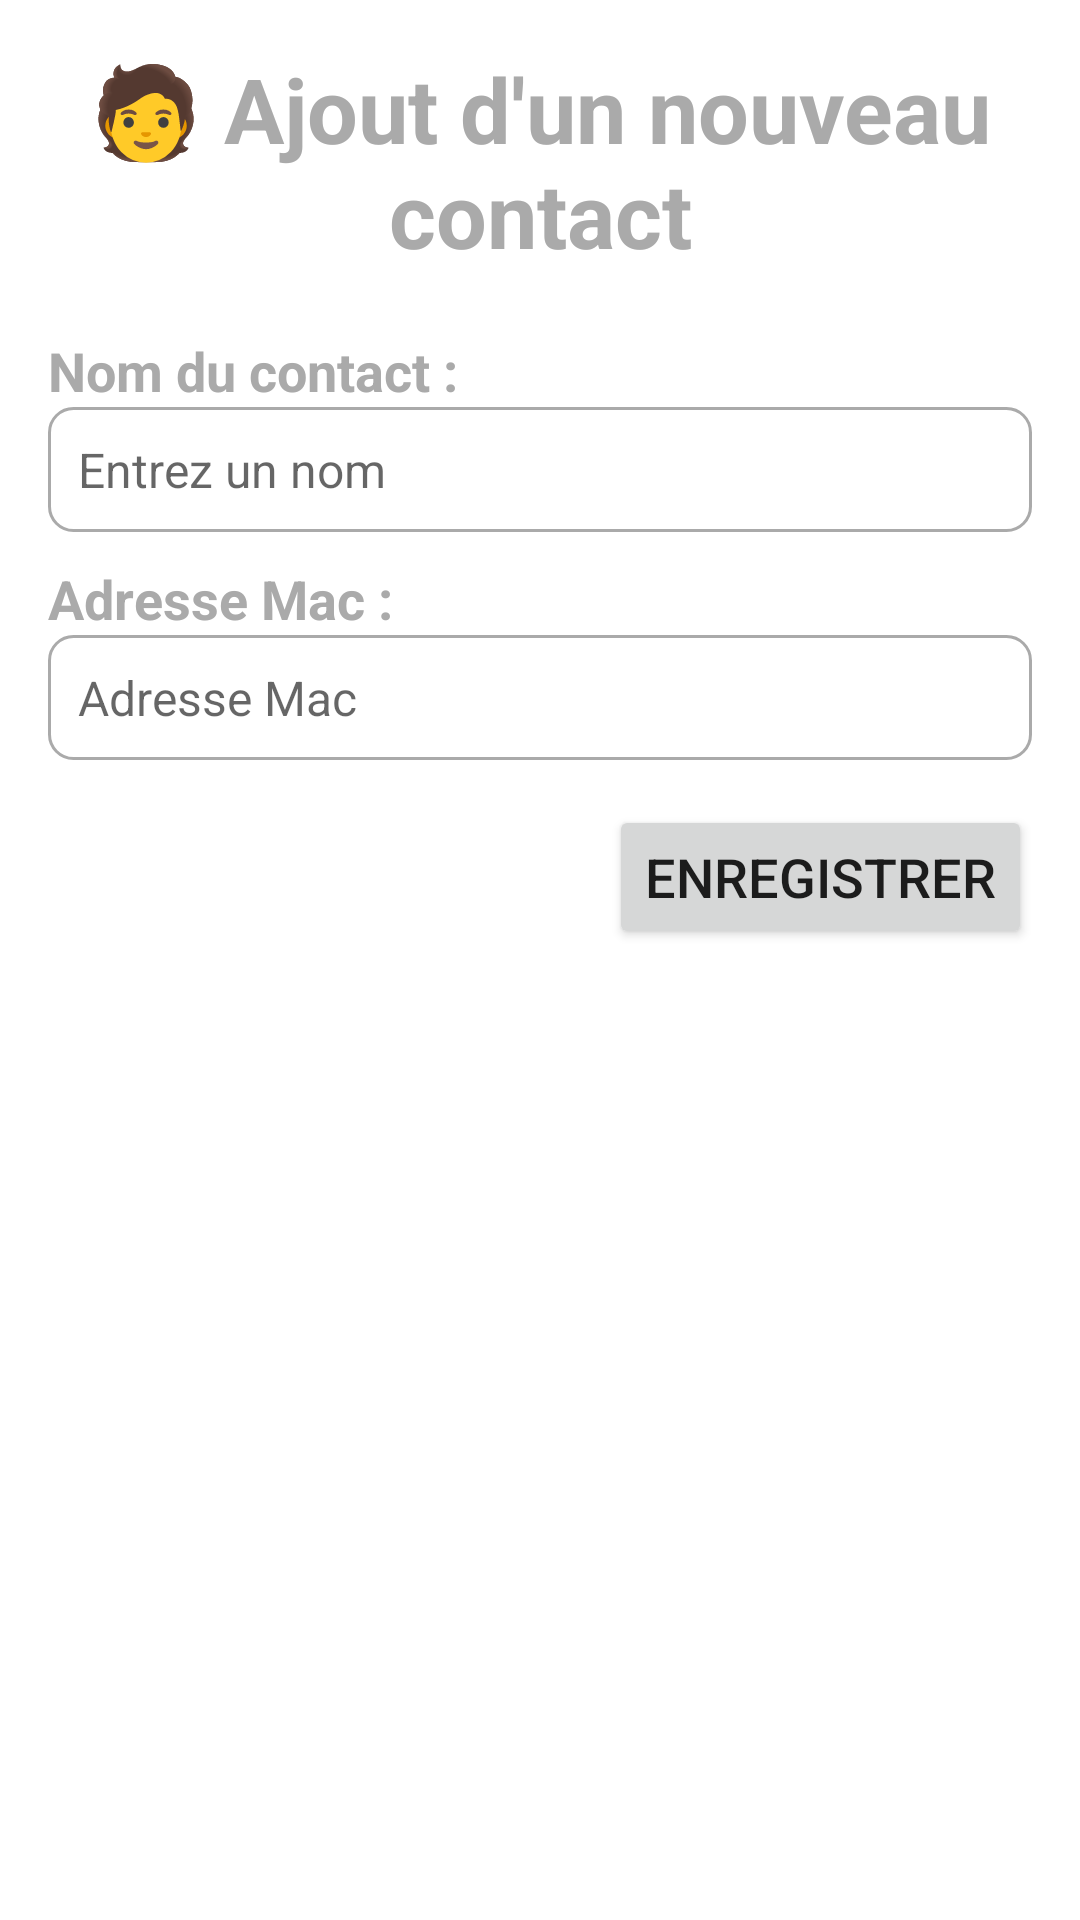

Layout XML and referenced resources for this Android screen:
<!-- AndroidManifest.xml: application theme Theme.example -->
<!-- res/layout/contacts_popup.xml -->
<?xml version="1.0" encoding="utf-8"?>
<RelativeLayout xmlns:android="http://schemas.android.com/apk/res/android"
    android:layout_width="match_parent"
    android:layout_height="match_parent"
    android:padding="16dp">

    <TextView
        android:id="@+id/text_title"
        android:layout_width="wrap_content"
        android:layout_height="wrap_content"
        android:text="🧑 Ajout d'un nouveau contact"
        android:textAlignment="center"
        android:textColor="@android:color/darker_gray"
        android:textSize="30sp"
        android:textStyle="bold" />

    <TextView
        android:id="@+id/textView_Contactname"
        android:layout_width="wrap_content"
        android:layout_height="wrap_content"
        android:layout_below="@id/text_title"
        android:text="Nom du contact :"
        android:textColor="@android:color/darker_gray"
        android:layout_marginTop="20sp"
        android:textSize="18sp"
        android:textStyle="bold" />

    <EditText
        android:id="@+id/editText_ContactName"
        android:layout_width="match_parent"
        android:layout_height="wrap_content"
        android:layout_below="@id/textView_Contactname"
        android:background="@drawable/edit_text_background"
        android:hint="Entrez un nom"
        android:textColor="@android:color/darker_gray"
        android:padding="10dp"
        android:textSize="16sp" />

    <TextView
        android:id="@+id/textView_mac"
        android:layout_width="wrap_content"
        android:layout_height="wrap_content"
        android:layout_below="@id/editText_ContactName"
        android:layout_marginTop="10sp"
        android:textColor="@android:color/darker_gray"
        android:text="Adresse Mac :"
        android:textSize="18sp"
        android:textStyle="bold" />

    <EditText
        android:id="@+id/editText_mac"
        android:layout_width="match_parent"
        android:layout_height="wrap_content"
        android:layout_below="@id/textView_mac"
        android:background="@drawable/edit_text_background"
        android:hint="Adresse Mac"
        android:inputType="textEmailAddress"
        android:textColor="@android:color/darker_gray"
        android:padding="10dp"
        android:textSize="16sp" />

    <Button
        android:id="@+id/button_submitCt"
        android:layout_width="wrap_content"
        android:layout_height="wrap_content"
        android:layout_below="@id/editText_mac"
        android:layout_alignParentEnd="true"
        android:layout_marginTop="15dp"
        android:text="Enregistrer"
        android:textSize="18sp" />

</RelativeLayout>
<!-- resources referenced by this layout -->
<resources>
  <!-- drawable edit_text_background (drawable) -->
  <shape xmlns:android="http://schemas.android.com/apk/res/android"
      android:shape="rectangle">
      <corners android:radius="8dp" />
      <solid android:color="@android:color/white" />
      <stroke
          android:width="1dp"
          android:color="@android:color/darker_gray" />
  </shape>
  <style name="Theme.example" parent="Theme.MaterialComponents.DayNight.DarkActionBar">
          
          <item name="colorPrimary">@color/purple_500</item>
          <item name="colorPrimaryVariant">@color/purple_700</item>
          <item name="colorOnPrimary">@color/white</item>
          
          <item name="colorSecondary">@color/teal_200</item>
          <item name="colorSecondaryVariant">@color/teal_700</item>
          <item name="colorOnSecondary">@color/black</item>
          
          <item name="android:statusBarColor">?attr/colorPrimaryVariant</item>
          
      </style>
  <!-- not gathered from this repository: default colours our renderer supplied (Android Studio template values) -->
  <color name="purple_500">#FF6200EE</color>
  <color name="purple_700">#FF3700B3</color>
  <color name="teal_200">#FF03DAC5</color>
  <color name="teal_700">#FF018786</color>
  <color name="black">#FF000000</color>
  <color name="white">#FFFFFFFF</color>
</resources>
